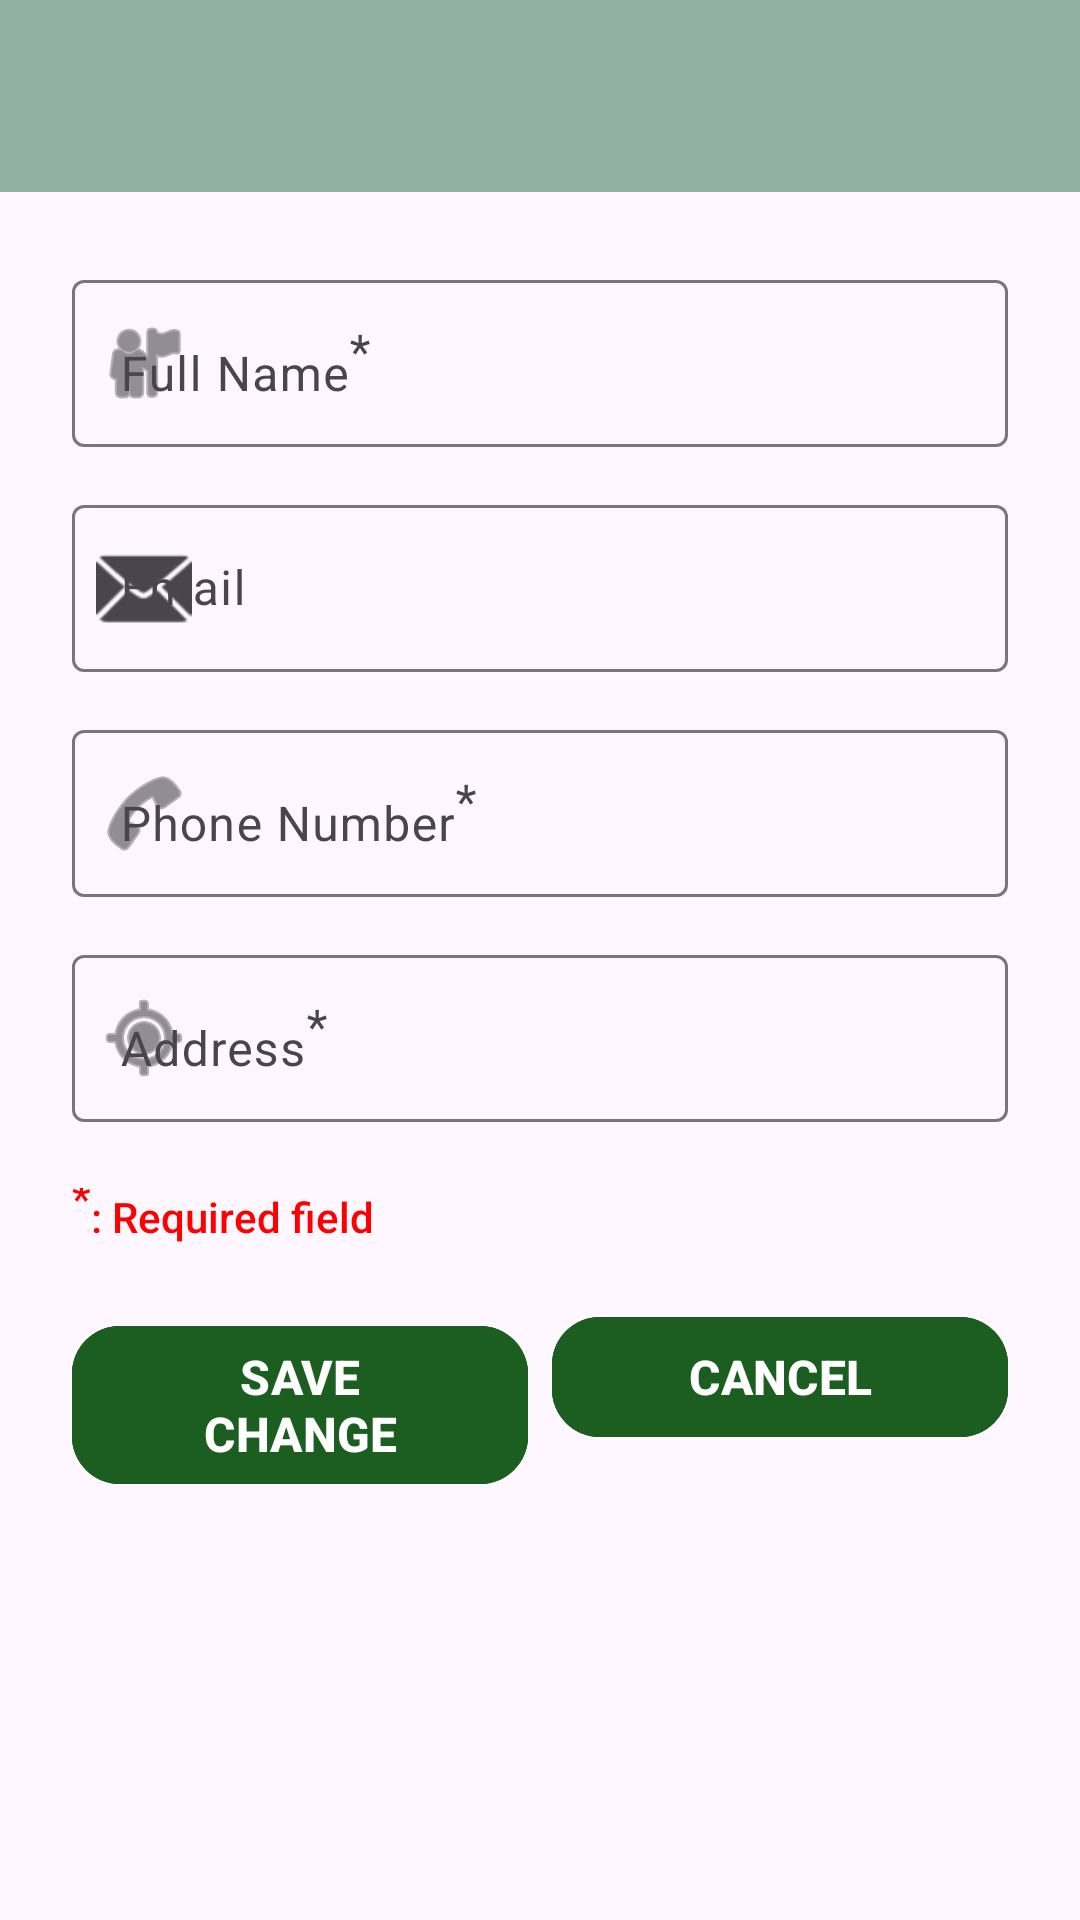

Reconstruct the res/layout file that produces this screen, plus the resources it refers to.
<!-- AndroidManifest.xml: application theme Theme.ServicesFinder -->
<!-- res/layout/edit_profile_setting.xml -->
<?xml version="1.0" encoding="utf-8"?>
<LinearLayout xmlns:android="http://schemas.android.com/apk/res/android"
    xmlns:app="http://schemas.android.com/apk/res-auto"
    android:layout_width="match_parent"
    android:layout_height="match_parent"
    android:orientation="vertical">

    
    <androidx.appcompat.widget.Toolbar
        android:id="@+id/editProfileToolbar"
        android:layout_width="match_parent"
        android:layout_height="?attr/actionBarSize"
        android:background="@color/muslimNewyear_bg"
        android:title="Profile Editing"
        app:popupTheme="@style/ThemeOverlay.AppCompat.Light" />

    
    <ScrollView
        android:layout_width="match_parent"
        android:layout_height="0dp"
        android:layout_weight="1"
        android:fillViewport="true"
        android:padding="24dp">

        <LinearLayout
            android:id="@+id/editProfileLayout"
            android:layout_width="match_parent"
            android:layout_height="wrap_content"
            android:orientation="vertical">

            
            <com.google.android.material.textfield.TextInputLayout
                android:layout_width="match_parent"
                android:layout_height="wrap_content"
                android:layout_marginBottom="14dp"
                app:startIconDrawable="@android:drawable/ic_menu_myplaces"
                app:boxBackgroundMode="outline">

                <com.google.android.material.textfield.TextInputEditText
                    android:id="@+id/editProfileFullName"
                    android:layout_width="match_parent"
                    android:layout_height="wrap_content"
                    android:hint="@string/full_name_required"
                    android:inputType="textPersonName"
                    android:maxLines="1" />
            </com.google.android.material.textfield.TextInputLayout>

            
            <com.google.android.material.textfield.TextInputLayout
                android:layout_width="match_parent"
                android:layout_height="wrap_content"
                android:layout_marginBottom="14dp"
                app:startIconDrawable="@android:drawable/ic_dialog_email"
                app:boxBackgroundMode="outline">

                <com.google.android.material.textfield.TextInputEditText
                    android:id="@+id/editProfileEmail"
                    android:layout_width="match_parent"
                    android:layout_height="wrap_content"
                    android:hint="Email"
                    android:inputType="textEmailAddress"
                    android:maxLines="1" />
            </com.google.android.material.textfield.TextInputLayout>

            
            <com.google.android.material.textfield.TextInputLayout
                android:layout_width="match_parent"
                android:layout_height="wrap_content"
                android:layout_marginBottom="14dp"
                app:startIconDrawable="@android:drawable/ic_menu_call"
                app:boxBackgroundMode="outline">

                <com.google.android.material.textfield.TextInputEditText
                    android:id="@+id/editProfilePhone"
                    android:layout_width="match_parent"
                    android:layout_height="wrap_content"
                    android:hint="@string/phone_required"
                    android:inputType="phone"
                    android:maxLines="1" />
            </com.google.android.material.textfield.TextInputLayout>

            
            <com.google.android.material.textfield.TextInputLayout
                android:layout_width="match_parent"
                android:layout_height="wrap_content"
                android:layout_marginBottom="14dp"
                app:startIconDrawable="@android:drawable/ic_menu_mylocation"
                app:boxBackgroundMode="outline">

                <com.google.android.material.textfield.TextInputEditText
                    android:id="@+id/editProfileAddress"
                    android:layout_width="match_parent"
                    android:layout_height="wrap_content"
                    android:hint="@string/address_required"
                    android:inputType="textPostalAddress"
                    android:maxLines="2" />
            </com.google.android.material.textfield.TextInputLayout>

            <TextView
                android:layout_width="wrap_content"
                android:layout_height="wrap_content"
                android:text="@string/required_field"
                android:textSize="14sp"
                android:textColor="@color/red"
                android:layout_marginTop="8dp"
                android:layout_marginBottom="4dp"
                android:fontFamily="sans-serif-medium" />

            
            <LinearLayout
                android:layout_width="match_parent"
                android:layout_height="wrap_content"
                android:orientation="horizontal"
                android:layout_marginTop="16dp">

                <Button
                    android:id="@+id/editProfileSaveButton"
                    android:layout_width="0dp"
                    android:layout_height="wrap_content"
                    android:layout_weight="1"
                    android:text="SAVE CHANGE"
                    android:textColor="@color/white"
                    android:textSize="16sp"
                    android:textStyle="bold"
                    android:backgroundTint="@color/design_default_color_primary" />

                <Button
                    android:id="@+id/editProfileCancelButton"
                    android:layout_width="0dp"
                    android:layout_height="wrap_content"
                    android:layout_weight="1"
                    android:text="CANCEL"
                    android:textSize="16sp"
                    android:textStyle="bold"
                    android:backgroundTint="@color/design_default_color_primary"
                    android:textColor="@android:color/white"
                    android:layout_marginStart="8dp" />
            </LinearLayout>
        </LinearLayout>
    </ScrollView>
</LinearLayout>
<!-- resources referenced by this layout -->
<resources>
  <color name="design_default_color_primary">#1B5E20</color>
  <color name="muslimNewyear_bg">#FF8FB0A2</color>
  <color name="red">#ff0000</color>
  <color name="white">#FFFFFFFF</color>
  <string name="address_required">Address<sup>*</sup></string>
  <string name="full_name_required">Full Name<sup>*</sup></string>
  <string name="phone_required">Phone Number<sup>*</sup></string>
  <string name="required_field"><sup>*</sup>: Required field</string>
  <style name="Theme.ServicesFinder" parent="Base.Theme.ServicesFinder" />
  <style name="Base.Theme.ServicesFinder" parent="Theme.Material3.DayNight.NoActionBar">
  
          
          <item name="colorPrimary">@color/sf_primary</item>
          <item name="colorOnPrimary">@color/sf_on_primary</item>
  
          
          <item name="colorSecondary">@color/sf_secondary</item>
          <item name="colorOnSecondary">@color/sf_on_secondary</item>
  
          
          <item name="colorSurface">@color/sf_surface</item>
          <item name="colorOnSurface">@color/sf_on_surface</item>
          <item name="colorSurfaceVariant">@color/sf_surface_variant</item>
  
          
          <item name="colorPrimaryContainer">@color/sf_card</item>
          <item name="colorOnPrimaryContainer">@color/sf_on_card</item>
  
          
          <item name="colorError">@color/sf_error</item>
          <item name="colorOnError">@color/sf_on_error</item>
          <item name="colorErrorContainer">@color/sf_error_container</item>
          <item name="colorOnErrorContainer">@color/sf_on_error_container</item>
  
          
          <item name="shapeAppearanceSmallComponent">@style/Shape.Rounded</item>
          <item name="shapeAppearanceMediumComponent">@style/Shape.Rounded</item>
          <item name="shapeAppearanceLargeComponent">@style/Shape.Rounded</item>
  
          
          
          
          <item name="materialButtonStyle">@style/SF.PrimaryButton</item>
  
      </style>
  <color name="sf_primary">#1B5E20</color>
  <color name="sf_on_primary">#FFFFFF</color>
  <color name="sf_secondary">#BF6F2C</color>
  <color name="sf_on_secondary">#FFFFFF</color>
  <color name="sf_surface">#FAFAFA</color>
  <color name="sf_on_surface">#333333</color>
  <color name="sf_surface_variant">#EAEAEA</color>
  <color name="sf_card">#FFFFFF</color>
  <color name="sf_on_card">#333333</color>
  <color name="sf_error">#B3261E</color>
  <color name="sf_on_error">#FFFFFF</color>
  <color name="sf_error_container">#F9DEDC</color>
  <color name="sf_on_error_container">#410E0B</color>
  <style name="Shape.Rounded" parent="ShapeAppearance.Material3.MediumComponent">
          <item name="cornerFamily">rounded</item>
          <item name="cornerSize">16dp</item>
      </style>
  <style name="SF.PrimaryButton" parent="Widget.Material3.Button">
          <item name="backgroundTint">@color/sf_primary</item>
          <item name="android:textColor">@color/sf_on_primary</item>
          <item name="cornerRadius">16dp</item>
          <item name="strokeColor">@color/sf_primary</item>
          <item name="strokeWidth">2dp</item>
      </style>
</resources>
